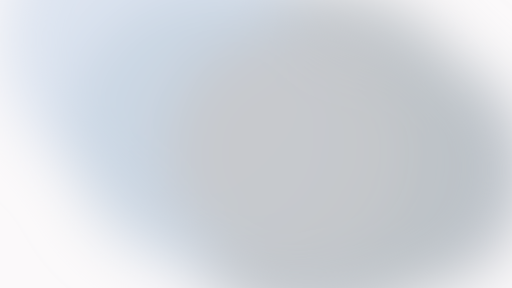
t = 0.00 s
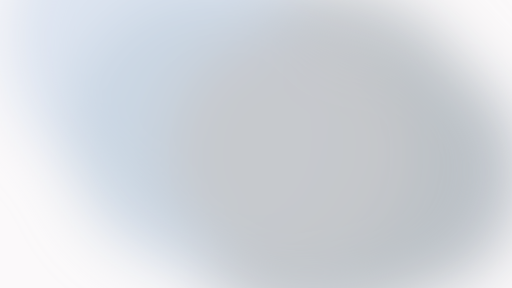
t = 2.25 s
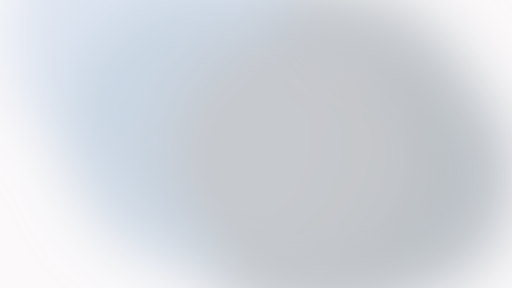
t = 3.38 s
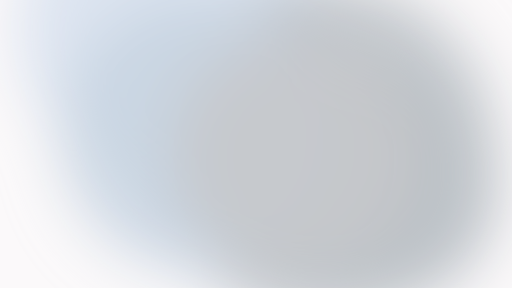
t = 5.25 s
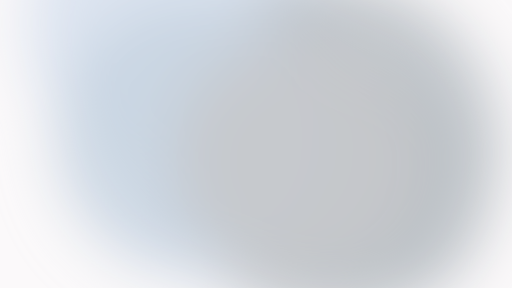
t = 6.75 s
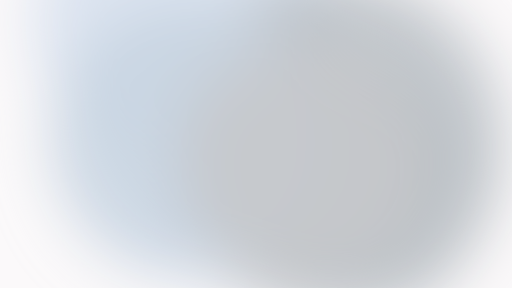
t = 8.25 s

The animated SVG that drew these frames (rendered in a browser with its animation timeline set to each time). Animation: 6 SMIL elements (animateTransform=6); frames cover the first 8.25 s, repeats indefinitely.

<svg xmlns="http://www.w3.org/2000/svg" viewBox="0 0 1920 1080" width="1920" height="1080" preserveAspectRatio="xMidYMid slice"><defs><filter id="b" x="-50%" y="-50%" width="200%" height="200%"><feGaussianBlur stdDeviation="110"/></filter></defs><rect width="1920" height="1080" fill="#FBF9FA"/><g filter="url(#b)"><circle cx="1528.8" cy="643.4" r="453.1" fill="#B5BCC5" fill-opacity="0.9"><animateTransform attributeName="transform" type="translate" values="0 0;-175.2 67.4;0 0" dur="18s" repeatCount="indefinite" calcMode="spline" keyTimes="0;0.5;1" keySplines="0.45 0 0.55 1;0.45 0 0.55 1"/></circle><circle cx="576.5" cy="139.7" r="574.5" fill="#DAE3F0" fill-opacity="0.9"><animateTransform attributeName="transform" type="translate" values="0 0;130.7 -77.1;0 0" dur="21s" repeatCount="indefinite" calcMode="spline" keyTimes="0;0.5;1" keySplines="0.45 0 0.55 1;0.45 0 0.55 1"/></circle><circle cx="1003.6" cy="708.8" r="432.5" fill="#D5E4F6" fill-opacity="0.9"><animateTransform attributeName="transform" type="translate" values="0 0;3.2 -49.7;0 0" dur="24s" repeatCount="indefinite" calcMode="spline" keyTimes="0;0.5;1" keySplines="0.45 0 0.55 1;0.45 0 0.55 1"/></circle><circle cx="1191.7" cy="586" r="636.2" fill="#BCC1C7" fill-opacity="0.9"><animateTransform attributeName="transform" type="translate" values="0 0;80.6 -62.5;0 0" dur="27s" repeatCount="indefinite" calcMode="spline" keyTimes="0;0.5;1" keySplines="0.45 0 0.55 1;0.45 0 0.55 1"/></circle><circle cx="767.3" cy="479.3" r="516.7" fill="#C9D5E3" fill-opacity="0.9"><animateTransform attributeName="transform" type="translate" values="0 0;-102.9 66.7;0 0" dur="30s" repeatCount="indefinite" calcMode="spline" keyTimes="0;0.5;1" keySplines="0.45 0 0.55 1;0.45 0 0.55 1"/></circle><circle cx="1086.1" cy="572.1" r="453.2" fill="#C7C8CB" fill-opacity="0.9"><animateTransform attributeName="transform" type="translate" values="0 0;86.2 102.4;0 0" dur="33s" repeatCount="indefinite" calcMode="spline" keyTimes="0;0.5;1" keySplines="0.45 0 0.55 1;0.45 0 0.55 1"/></circle></g></svg>
